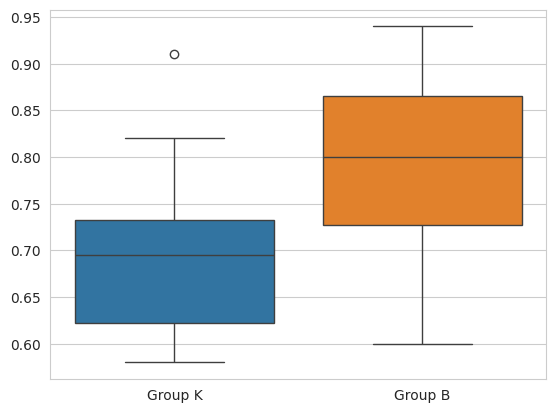

Here is the Python script that generated this plot:
import matplotlib.pyplot as plt
import numpy as np
import pandas as pd
import seaborn as sns
from scipy import stats

B = np.array([0.61, 0.79, 0.83, 0.66, 0.94, 0.78, 0.81, 0.60, 0.88, 0.90, 0.75, 0.86])
K = np.array([0.70, 0.58, 0.64, 0.70, 0.69, 0.80, 0.71, 0.63, 0.82, 0.60, 0.91, 0.59])


B_k2, B_p = stats.normaltest(B)
K_k2, K_p = stats.normaltest(K)
print(f"p-value for B: {B_p}")
print(f"p-value for K: {K_p}")

alpha = 0.05
# if p < alpha:  # null hypothesis: x comes from a normal distribution
#     print("The null hypothesis can be rejected")
# else:
#     print("The null hypothesis cannot be rejected")

t, p = stats.ttest_ind(B, K, equal_var=False, alternative="greater")
print(f"t statistic : {round(t, 4)}")
print(f"p-value : {round(p, 4)}")

# fig, axs = plt.subplots(1, 2)
# axs[0, 0].boxplot(B)

# plt.boxplot(B)
# fig = plt.figure()
# plt.boxplot(K, labels=["Control group K"])
# fig = plt.figure(figsize=(10.0, 7.0))
# plt.show()

data = pd.DataFrame({"Group K": K, "Group B": B})
print(data.index.name)
print(data)
sns.set_style("whitegrid")
sns.boxplot(data=data)
plt.show()
